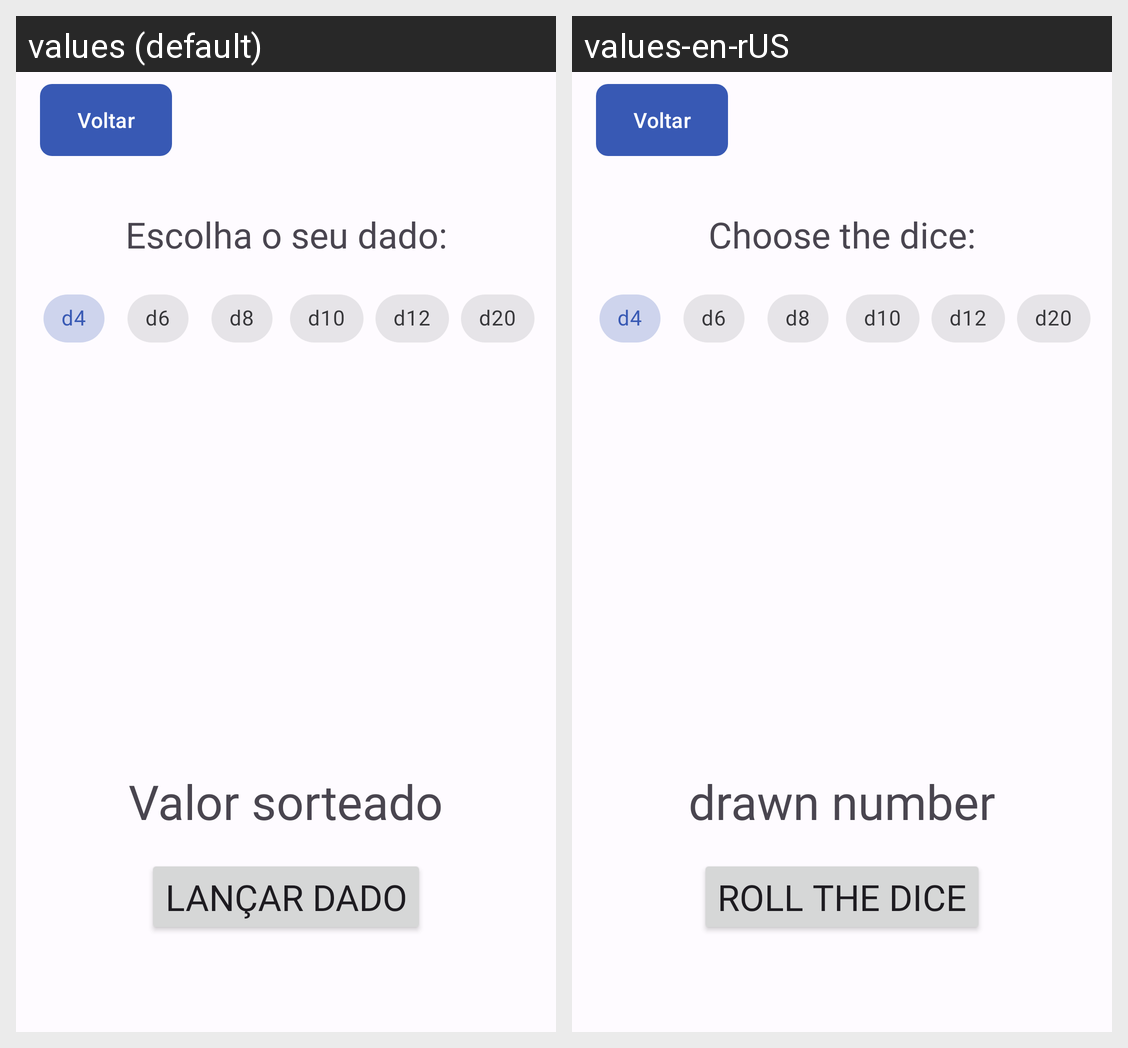

The same Android screen rendered under two of its app's locales, left to right. List the strings drawn on it with the default value and each locale's translation.
Android screen res/layout/activity_main.xml rendered under 2 locales, left to right: values (default), values-en-rUS. Device: Nexus 5 (rendered at 1080×1920; each locale shown at half size, 540×960, under a caption strip naming it); theme Theme.DiceApp2023TurmaD.
Strings drawn on this screen, with the default value and each locale's value (text and hints the layout hard-codes, and strings that could not be matched under every locale, appear in the picture but are not listed):

escolha_o_dado
  values: Escolha o seu dado:
  values-en-rUS: Choose the dice:

valor_sorteado
  values: Valor sorteado
  values-en-rUS: drawn number

lancar_dado
  values: Lançar dado
  values-en-rUS: Roll the dice

d4
  values: d4
  values-en-rUS: d4

d6
  values: d6
  values-en-rUS: d6

d8
  values: d8
  values-en-rUS: d8

d10
  values: d10
  values-en-rUS: d10

d12
  values: d12
  values-en-rUS: d12

d20
  values: d20
  values-en-rUS: d20
